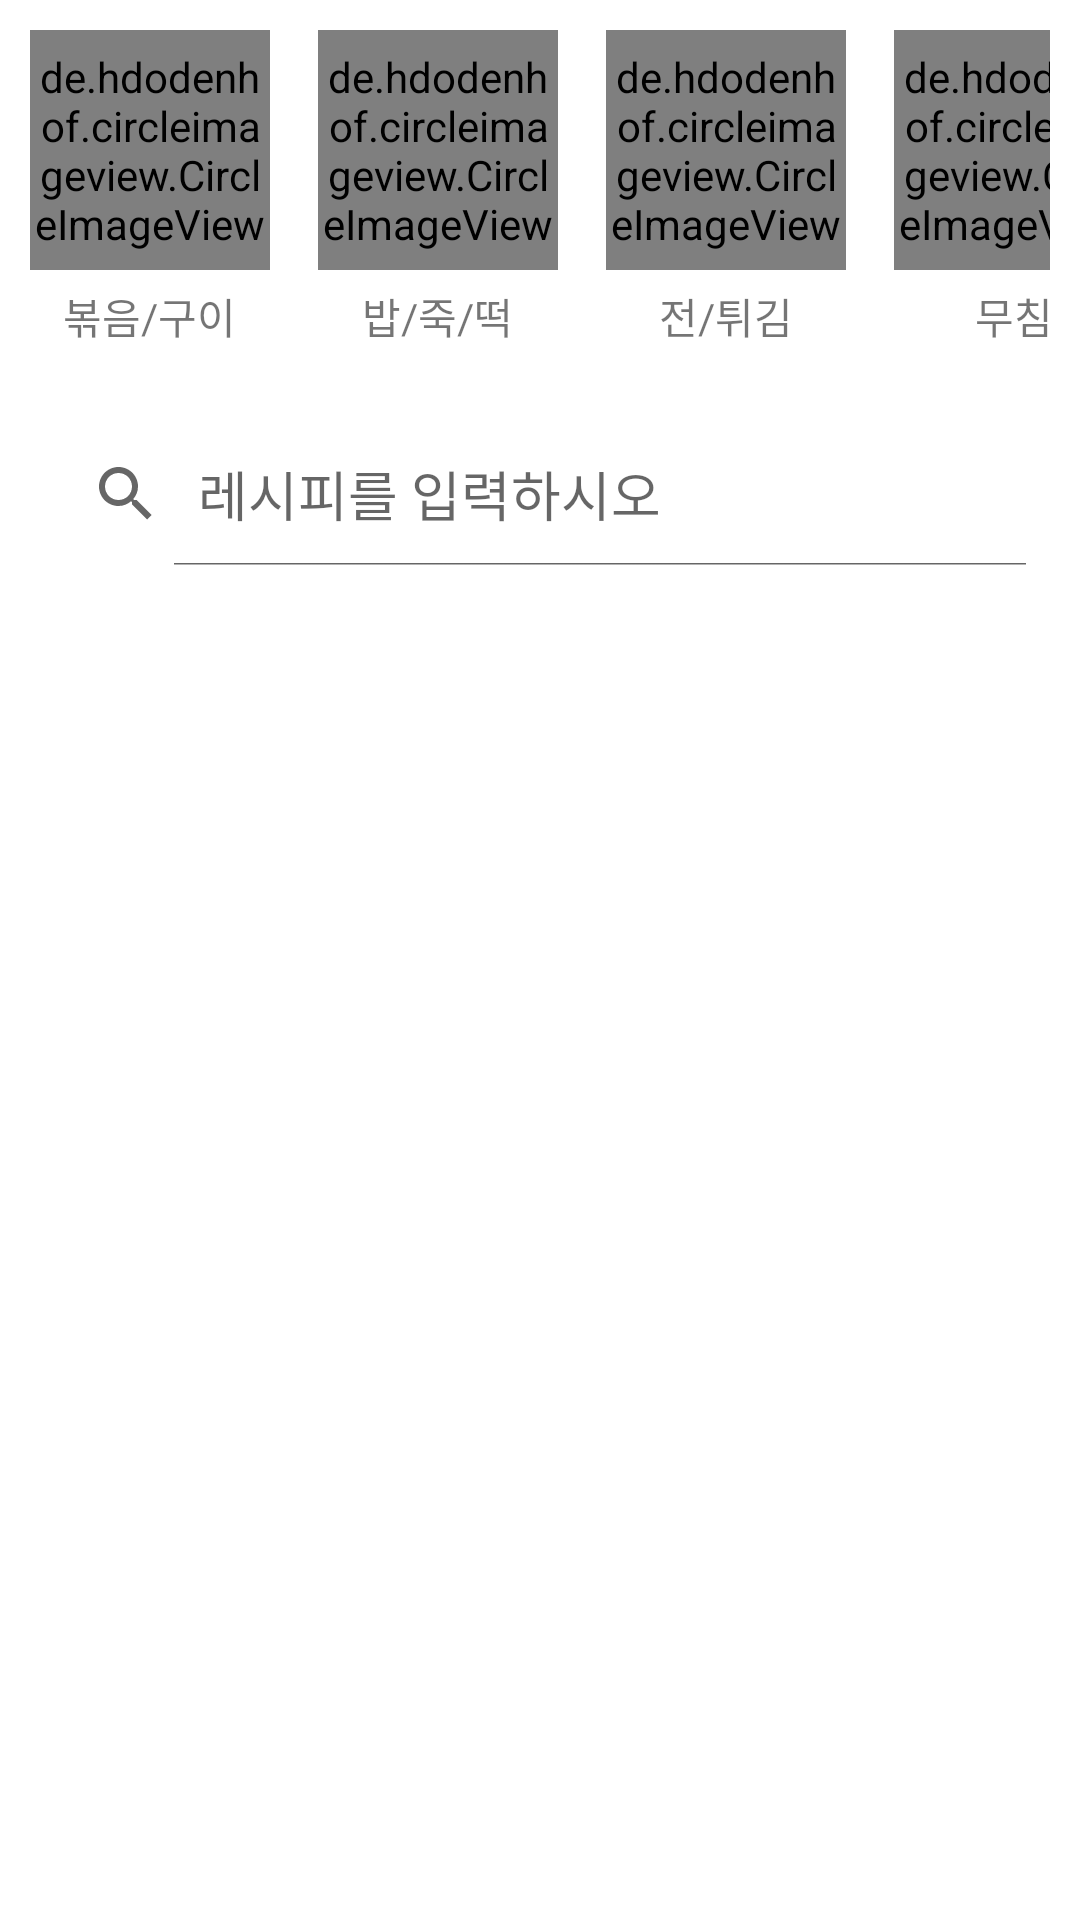

Reconstruct the res/layout file that produces this screen, plus the resources it refers to.
<!-- AndroidManifest.xml: application theme Theme.BLE_Permisison -->
<!-- res/layout/fragment_recipe.xml -->
<FrameLayout xmlns:android="http://schemas.android.com/apk/res/android"
    xmlns:app="http://schemas.android.com/apk/res-auto"
    xmlns:tools="http://schemas.android.com/tools"
    android:layout_width="match_parent"
    android:layout_height="match_parent"
    tools:context=".RecipeFragment">

    <LinearLayout
        android:layout_width="match_parent"
        android:layout_height="match_parent"
        android:orientation="vertical"
        android:layout_marginTop="10dp">
        
        <HorizontalScrollView
            android:layout_width="match_parent"
            android:layout_height="wrap_content"
            android:layout_marginStart="10dp"
            android:layout_marginEnd="10dp"
            android:layout_marginBottom="5dp"
            android:scrollbars="none">

            <LinearLayout
                android:layout_width="wrap_content"
                android:layout_height="wrap_content"
                android:orientation="horizontal"
                android:gravity="center">

                
                <LinearLayout
                    android:layout_width="wrap_content"
                    android:layout_height="wrap_content"
                    android:orientation="vertical"
                    android:gravity="center"
                    android:layout_marginRight="16dp">

                    <de.hdodenhof.circleimageview.CircleImageView
                        android:id="@+id/stir_fry_dish_icon"
                        android:layout_width="80sp"
                        android:layout_height="80sp"
                        android:src="@mipmap/stir_fry_dish_icon"
                        android:layout_marginBottom="5dp"
                        android:scaleType="centerCrop"/>

                    <TextView
                        android:layout_width="wrap_content"
                        android:layout_height="wrap_content"
                        android:text="볶음/구이"
                        android:gravity="center"
                        android:textSize="14sp"/>
                </LinearLayout>

                
                <LinearLayout
                    android:layout_width="wrap_content"
                    android:layout_height="wrap_content"
                    android:orientation="vertical"
                    android:gravity="center"
                    android:layout_marginRight="16dp">

                    <de.hdodenhof.circleimageview.CircleImageView
                        android:id="@+id/rice_porridge_rice_cake_dish_icon"
                        android:layout_width="80sp"
                        android:layout_height="80sp"
                        android:src="@mipmap/rice_porridge_rice_cake_dish_icon"
                        android:scaleType="centerCrop"
                        android:layout_marginBottom="5dp" />

                    <TextView
                        android:layout_width="wrap_content"
                        android:layout_height="wrap_content"
                        android:text="밥/죽/떡"
                        android:gravity="center"
                        android:textSize="14sp"/>
                </LinearLayout>

                
                <LinearLayout
                    android:layout_width="wrap_content"
                    android:layout_height="wrap_content"
                    android:orientation="vertical"
                    android:gravity="center"
                    android:layout_marginRight="16dp">

                    <de.hdodenhof.circleimageview.CircleImageView
                        android:id="@+id/korean_pancake_fry_dish_icon"
                        android:layout_width="80sp"
                        android:layout_height="80sp"
                        android:scaleType="centerCrop"
                        android:src="@mipmap/korean_pancake_fry_dish_icon"
                        android:layout_marginBottom="5dp" />

                    <TextView
                        android:layout_width="wrap_content"
                        android:layout_height="wrap_content"
                        android:text="전/튀김"
                        android:gravity="center"
                        android:textSize="14sp"/>
                </LinearLayout>

                
                <LinearLayout
                    android:layout_width="wrap_content"
                    android:layout_height="wrap_content"
                    android:orientation="vertical"
                    android:gravity="center"
                    android:layout_marginRight="16dp">

                    <de.hdodenhof.circleimageview.CircleImageView
                        android:id="@+id/seasoned_dish_icon"
                        android:layout_width="80sp"
                        android:layout_height="80sp"
                        android:scaleType="centerCrop"
                        android:src="@mipmap/seasoned_dish_icon"
                        android:layout_marginBottom="5dp" />

                    <TextView
                        android:layout_width="wrap_content"
                        android:layout_height="wrap_content"
                        android:text="무침"
                        android:gravity="center"
                        android:textSize="14sp"/>
                </LinearLayout>

                
                <LinearLayout
                    android:layout_width="wrap_content"
                    android:layout_height="wrap_content"
                    android:orientation="vertical"
                    android:gravity="center"
                    android:layout_marginRight="16dp">

                    <de.hdodenhof.circleimageview.CircleImageView
                        android:id="@+id/soup_stew_dish_icon"
                        android:layout_width="80sp"
                        android:layout_height="80sp"
                        android:scaleType="centerCrop"
                        android:src="@mipmap/soup_stew_dish_icon"
                        android:layout_marginBottom="5dp" />

                    <TextView
                        android:layout_width="wrap_content"
                        android:layout_height="wrap_content"
                        android:text="국/탕/찌개"
                        android:gravity="center"
                        android:textSize="14sp"/>
                </LinearLayout>

                
                <LinearLayout
                    android:layout_width="wrap_content"
                    android:layout_height="wrap_content"
                    android:orientation="vertical"
                    android:gravity="center">

                    <de.hdodenhof.circleimageview.CircleImageView
                        android:id="@+id/dessert_salad_icon"
                        android:layout_width="80sp"
                        android:layout_height="80sp"
                        android:scaleType="centerCrop"
                        android:src="@mipmap/dessert_salad_icon"
                        android:layout_marginBottom="5dp" />

                    <TextView
                        android:layout_width="wrap_content"
                        android:layout_height="wrap_content"
                        android:text="디저트/샐러드"
                        android:gravity="center"
                        android:textSize="14sp"/>
                </LinearLayout>
            </LinearLayout>
        </HorizontalScrollView>


        
        <LinearLayout
            android:paddingTop="10dp"
            android:layout_width="match_parent"
            android:layout_height="wrap_content"
            android:layout_marginTop="10dp"
            android:layout_marginStart="10dp"
            android:layout_marginEnd="10dp"
            android:orientation="vertical">

            <SearchView
                android:id="@+id/search_recipe"
                android:layout_width="match_parent"
                android:layout_height="wrap_content"
                android:padding="0dp"
                android:queryHint="레시피를 입력하시오"
                android:iconifiedByDefault="false" />

            <androidx.recyclerview.widget.RecyclerView
                android:id="@+id/recipe_recycler_view"
                android:layout_width="match_parent"
                android:layout_height="match_parent"
                android:layout_marginTop="8dp"
                app:layout_constraintTop_toBottomOf="@id/search_recipe"/>
        </LinearLayout>
    </LinearLayout>

</FrameLayout>
<!-- resources referenced by this layout -->
<resources>
  <!-- mipmap dessert_salad_icon: webp bitmap (mipmap-hdpi, 159030 bytes) -->
  <!-- mipmap korean_pancake_fry_dish_icon: webp bitmap (mipmap-hdpi, 260512 bytes) -->
  <!-- mipmap rice_porridge_rice_cake_dish_icon: webp bitmap (mipmap-hdpi, 150964 bytes) -->
  <!-- mipmap seasoned_dish_icon: webp bitmap (mipmap-hdpi, 283968 bytes) -->
  <!-- mipmap soup_stew_dish_icon: webp bitmap (mipmap-hdpi, 142232 bytes) -->
  <!-- mipmap stir_fry_dish_icon: webp bitmap (mipmap-hdpi, 153728 bytes) -->
  <style name="Theme.BLE_Permisison" parent="Theme.MaterialComponents.DayNight.DarkActionBar">
          
          <item name="colorPrimary">@color/purple_500</item>
          <item name="colorPrimaryVariant">
              @color/purple_700</item>
          <item name="colorOnPrimary">@color/white</item>
          
          <item name="colorSecondary">@color/teal_200</item>
          <item name="colorSecondaryVariant">
              @color/teal_700</item>
          <item name="colorOnSecondary">@color/black</item>
          
          <item name="windowActionBar">false</item>
          <item name="windowNoTitle">true</item>
  
          
          <item name="colorPrimaryDark">@color/appBarColor</item>
  
          
  
          
      </style>
  <color name="purple_500">#FF6200EE</color>
  <color name="purple_700">#FF7E57C2</color>
  <color name="white">#FFFFFFFF</color>
  <color name="teal_200">#FF03DAC5</color>
  <color name="teal_700">#FF018786</color>
  <color name="black">#FF000000</color>
  <color name="appBarColor">#6200EE</color>
</resources>
